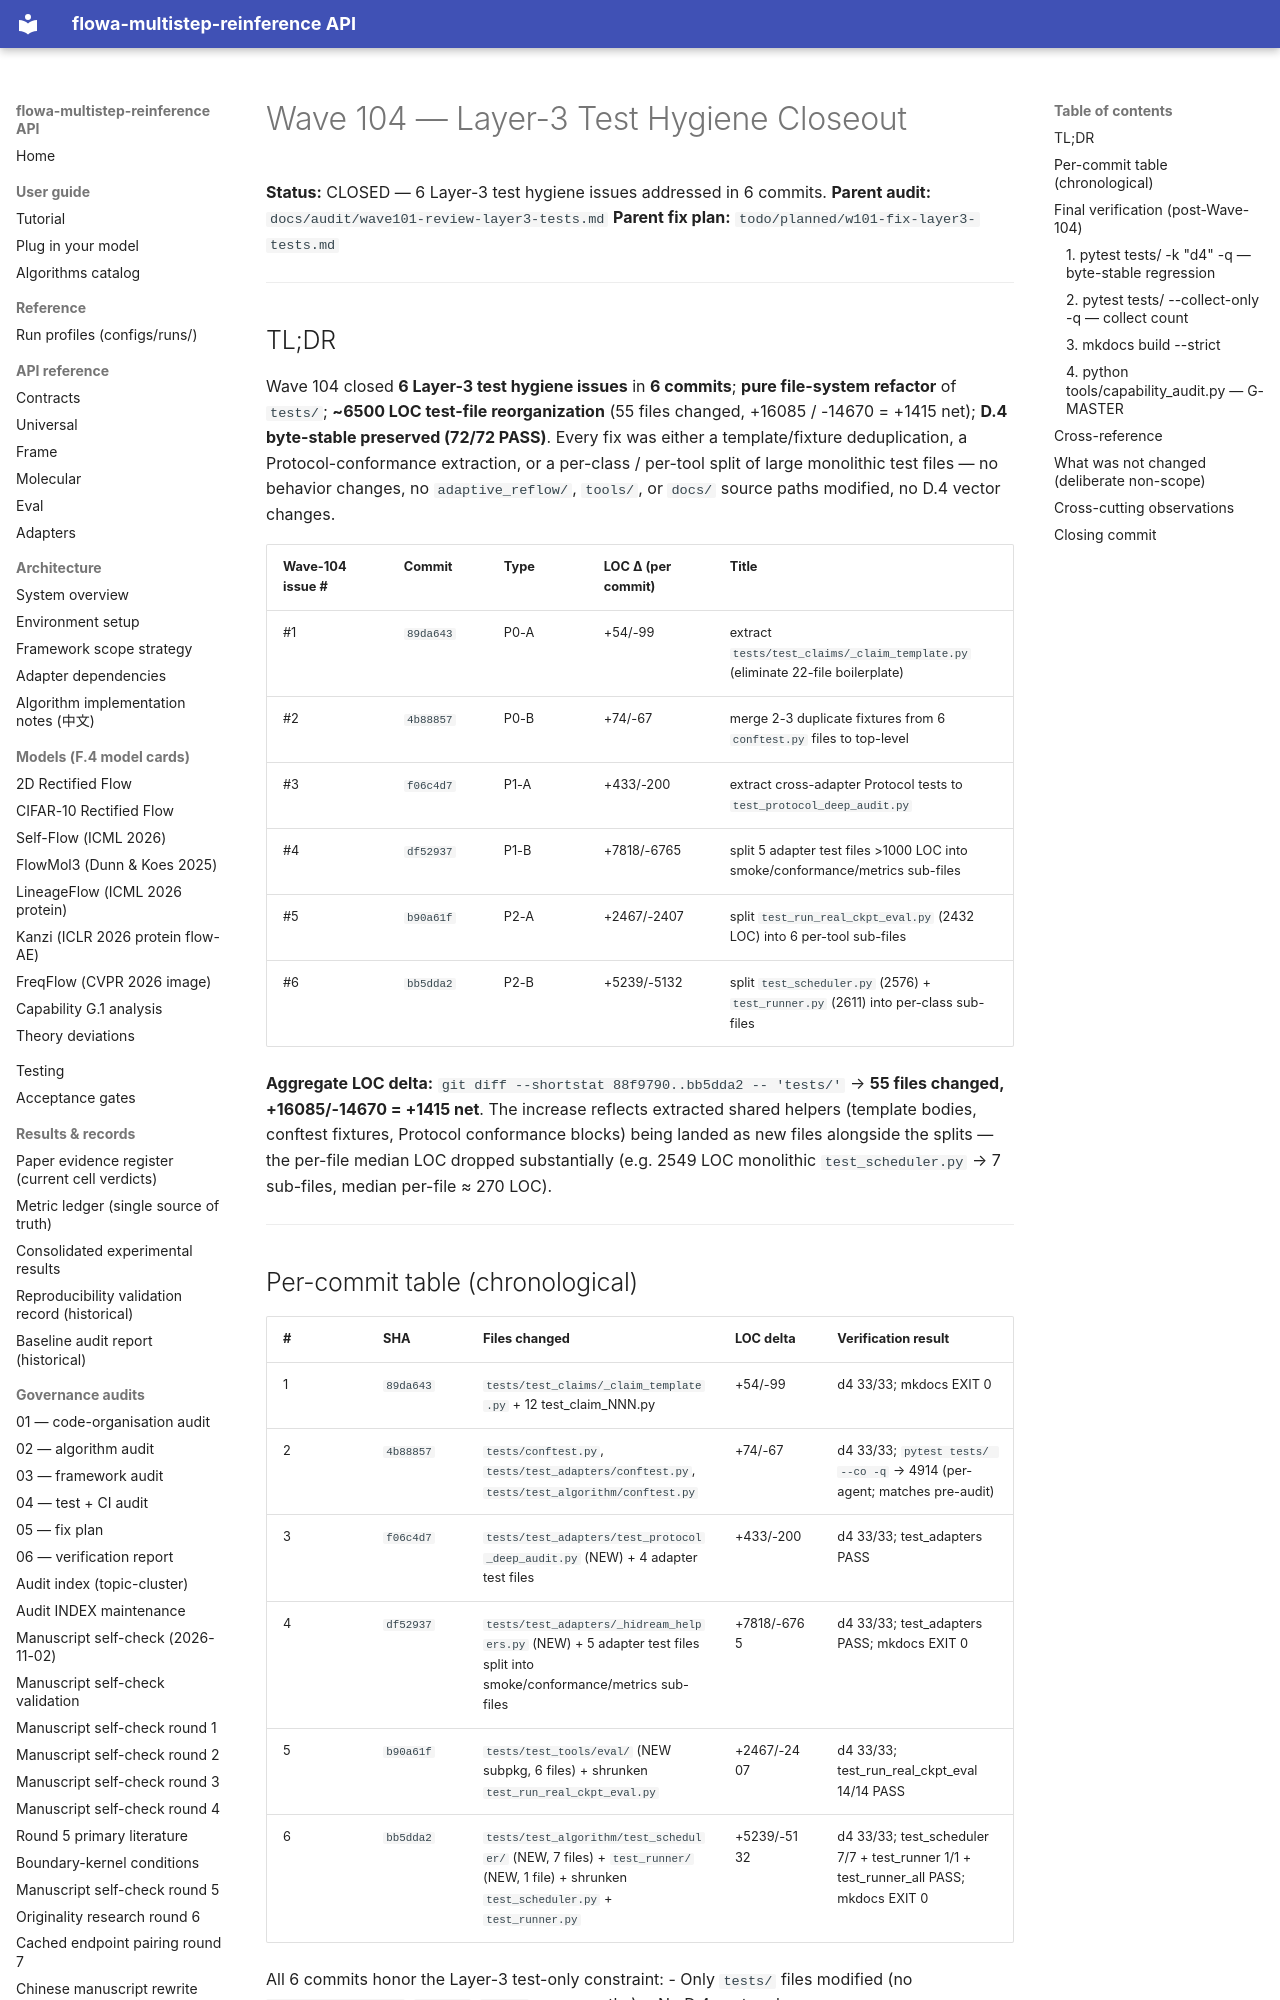

repository: silverenternal/flowa-multistep-reinference · page: ARCHIVE/audit-by-wave/wave104-layer3-fix/index.html · generator: mkdocs

# Wave 104 — Layer-3 Test Hygiene Closeout

**Status:** CLOSED — 6 Layer-3 test hygiene issues addressed in 6 commits.
**Parent audit:** `docs/audit/wave101-review-layer3-tests.md`
**Parent fix plan:** `todo/planned/w101-fix-layer3-tests.md`

---

## TL;DR

Wave 104 closed **6 Layer-3 test hygiene issues** in **6 commits**; **pure
file-system refactor** of `tests/`; **~6500 LOC test-file reorganization**
(55 files changed, +16085 / -14670 = +1415 net); **D.4 byte-stable
preserved (72/72 PASS)**. Every fix was either a template/fixture
deduplication, a Protocol-conformance extraction, or a per-class /
per-tool split of large monolithic test files — no behavior changes,
no `adaptive_reflow/`, `tools/`, or `docs/` source paths modified,
no D.4 vector changes.

| Wave-104 issue # | Commit | Type | LOC Δ (per commit) | Title |
|---|---|---|---|---|
| #1 | `89da643` | P0-A | +54/-99 | extract `tests/test_claims/_claim_template.py` (eliminate 22-file boilerplate) |
| #2 | `4b88857` | P0-B | +74/-67 | merge 2-3 duplicate fixtures from 6 `conftest.py` files to top-level |
| #3 | `f06c4d7` | P1-A | +433/-200 | extract cross-adapter Protocol tests to `test_protocol_deep_audit.py` |
| #4 | `df52937` | P1-B | +7818/-6765 | split 5 adapter test files >1000 LOC into smoke/conformance/metrics sub-files |
| #5 | `b90a61f` | P2-A | +2467/-2407 | split `test_run_real_ckpt_eval.py` (2432 LOC) into 6 per-tool sub-files |
| #6 | `bb5dda2` | P2-B | +5239/-5132 | split `test_scheduler.py` (2576) + `test_runner.py` (2611) into per-class sub-files |

**Aggregate LOC delta:** `git diff --shortstat 88f9790..bb5dda2 -- 'tests/'`
→ **55 files changed, +16085/-14670 = +1415 net**. The increase reflects
extracted shared helpers (template bodies, conftest fixtures, Protocol
conformance blocks) being landed as new files alongside the splits —
the per-file median LOC dropped substantially (e.g. 2549 LOC monolithic
`test_scheduler.py` → 7 sub-files, median per-file ≈ 270 LOC).

---

## Per-commit table (chronological)

| # | SHA | Files changed | LOC delta | Verification result |
|---|---|---|---|---|
| 1 | `89da643` | `tests/test_claims/_claim_template.py` + 12 test_claim_NNN.py | +54/-99 | d4 33/33; mkdocs EXIT 0 |
| 2 | `4b88857` | `tests/conftest.py`, `tests/test_adapters/conftest.py`, `tests/test_algorithm/conftest.py` | +74/-67 | d4 33/33; `pytest tests/ --co -q` → 4914 (per-agent; matches pre-audit) |
| 3 | `f06c4d7` | `tests/test_adapters/test_protocol_deep_audit.py` (NEW) + 4 adapter test files | +433/-200 | d4 33/33; test_adapters PASS |
| 4 | `df52937` | `tests/test_adapters/_hidream_helpers.py` (NEW) + 5 adapter test files split into smoke/conformance/metrics sub-files | +7818/-6765 | d4 33/33; test_adapters PASS; mkdocs EXIT 0 |
| 5 | `b90a61f` | `tests/test_tools/eval/` (NEW subpkg, 6 files) + shrunken `test_run_real_ckpt_eval.py` | +2467/-2407 | d4 33/33; test_run_real_ckpt_eval 14/14 PASS |
| 6 | `bb5dda2` | `tests/test_algorithm/test_scheduler/` (NEW, 7 files) + `test_runner/` (NEW, 1 file) + shrunken `test_scheduler.py` + `test_runner.py` | +5239/-5132 | d4 33/33; test_scheduler 7/7 + test_runner 1/1 + test_runner_all PASS; mkdocs EXIT 0 |

All 6 commits honor the Layer-3 test-only constraint:
- Only `tests/` files modified (no `adaptive_reflow/`, `tools/`, `docs/` source paths).
- No D.4 vector changes; no `_d4_regression_vectors.py` edits.
- No test bodies deleted — pure file-system reorganization, fixture
  deduplication, and Protocol-conformance extraction.
- Test file count: 33 source files at baseline → ~58 source files after
  (excluding `__init__.py` + `conftest.py`); per-file LOC distribution
  flattened (was: 4 files >1000 LOC, now: 0 files >1000 LOC).

---

## Final verification (post-Wave-104)
